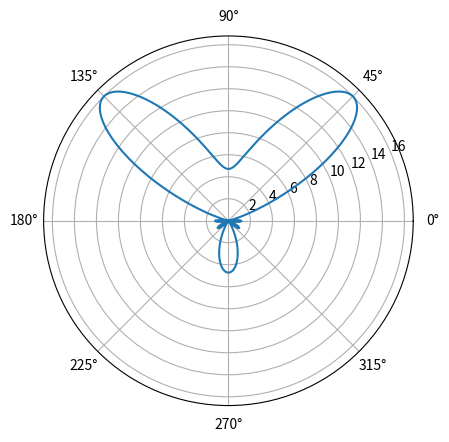
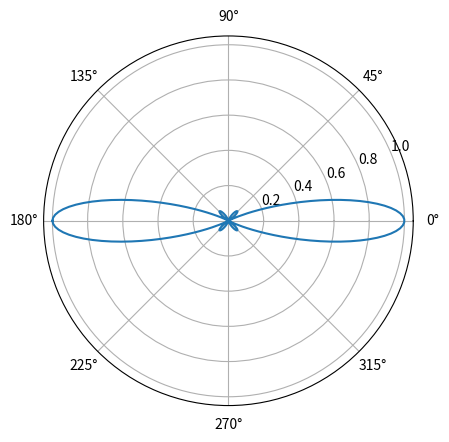
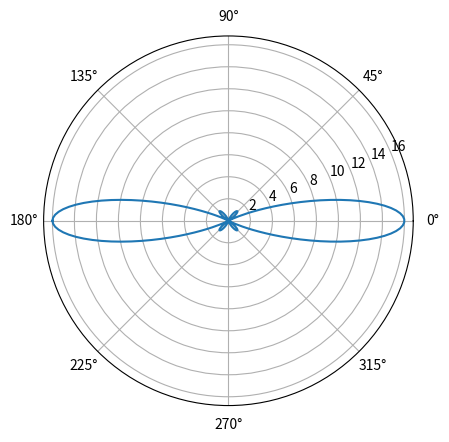

These charts were generated, in order, by the following Python code:
 
import numpy as np
import matplotlib.pyplot as plt
c=10**8;
f=2.5*10**9;
lam = c/f;
d = 0.5*lam
N=4
def array_response_vector(array,phi, d, lam):
    #N = array.shape
    v = np.exp(1j*2*np.pi*array*d/lam*np.sin(phi))
    return v 

 
array = np.arange(0,N) 

phi = np.linspace(-np.pi,np.pi,360)
#phi = np.linspace(-np.pi , np.pi , 100) #100 значений углов от -180 до 180
psi = 2*(np.pi * d / lam) * np.sin(phi)
teta0 =   45*np.pi/180 # направление прихода 
delta = -(2*np.pi*d/lam)*np.sin(teta0)
 
AF = 1 +  np.exp(1j*psi)  +  np.exp(1j*2*psi)  + np.exp(1j*3*psi)  #коэфф АР = сумме элементов управл вектора a(teta)
AFs = 1 +  np.exp(1j*(psi+delta))  +  np.exp(1j*2*(psi+delta))  + np.exp(1j*3*(psi+delta)) #+  np.exp(1j*4*(psi+delta))+ np.exp(1j*5*(psi+delta))+ np.exp(1j*6*(psi+delta))+ np.exp(1j*7*(psi+delta))    
plt.figure(1)
AF = np.abs(AF)**2
AFs = np.abs(AFs)**2
plt.polar(phi, AFs)

k=2*np.pi/lam

AF1= np.sin((N*k*d/2)*(np.sin(phi))) #(np.sin(phi)-np.sin(teta0)))
AF2=N*np.sin((k*d/2)*(np.sin(phi))) #(np.sin(phi)-np.sin(teta0)))
AFn=AF1/AF2
plt.figure(2)
AFn = np.abs(AFn)**2
plt.polar(phi, AFn)

#Angles = np.linspace(-np.pi,np.pi,360)
#numAngles = Angles.size\
numAngles = phi.size

Ar = np.zeros([N,numAngles], dtype=complex)
for j in range(numAngles):
   Ar[:,j] = array_response_vector(array,phi[j], d, lam)
   
   
AF11=np.zeros(phi.size, dtype=complex)  
AF11=np.sum(Ar, axis=0)
AF11a = np.abs(AF11)**2
plt.figure(3)
plt.polar(phi, AF11a)